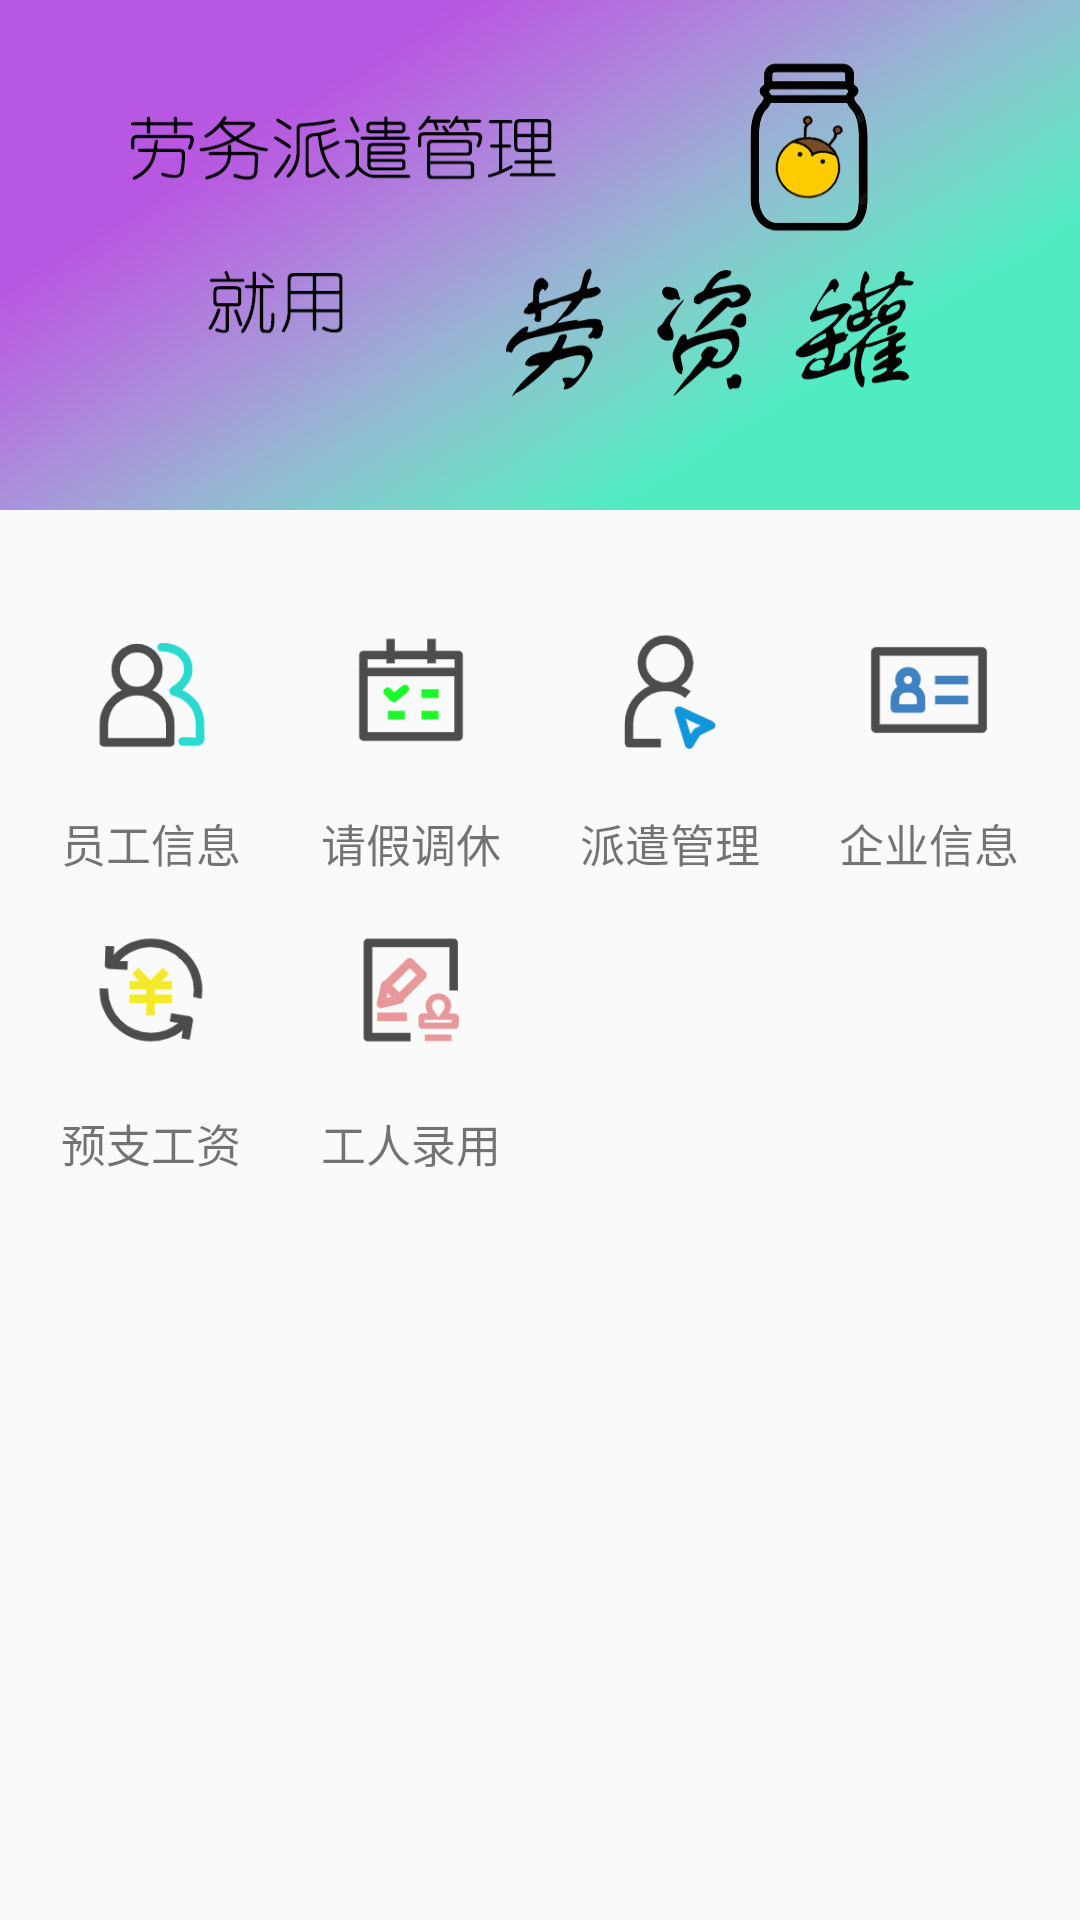

The Android layout XML behind this screen, and the referenced resources:
<!-- AndroidManifest.xml: application theme Theme.LaoWuGuanLi -->
<!-- res/layout/fragment_boos_home.xml -->
<?xml version="1.0" encoding="utf-8"?>
<RelativeLayout xmlns:android="http://schemas.android.com/apk/res/android"
    android:layout_width="match_parent"
    android:layout_height="match_parent">

    <ImageView
        android:id="@+id/image_main"
        android:layout_width="match_parent"
        android:layout_height="170dp"
        android:background="@drawable/advertising"
        />

    <LinearLayout
        android:layout_marginTop="20dp"
        android:layout_width="match_parent"
        android:layout_height="wrap_content"
        android:orientation="vertical"
        android:layout_below="@id/image_main"
        android:paddingLeft="7dp"
        android:paddingRight="7dp"
        >
        <LinearLayout
            android:layout_width="match_parent"
            android:layout_height="100dp"
            >
            <RelativeLayout
                android:id="@+id/service_staff_information"
                android:layout_weight="1"
                android:layout_width="100dp"
                android:layout_height="match_parent">

                <RelativeLayout
                    android:id="@+id/mg_01"
                    android:layout_width="80dp"
                    android:layout_height="80dp"
                    android:layout_centerHorizontal="true">

                    <ImageView
                        android:id="@+id/service_btn_img1"
                        android:layout_width="40dp"
                        android:layout_height="40dp"
                        android:layout_centerInParent="true"
                        android:background="@drawable/boos_home_01" />
                </RelativeLayout>

                <TextView
                    android:layout_width="wrap_content"
                    android:layout_height="wrap_content"
                    android:text="员工信息"
                    android:textSize="15sp"
                    android:layout_centerHorizontal="true"
                    android:layout_below="@id/mg_01"
                    />
            </RelativeLayout>
            <RelativeLayout
                android:id="@+id/service_vacate"
                android:layout_weight="1"
                android:layout_width="100dp"
                android:layout_height="match_parent">

            <RelativeLayout
                android:id="@+id/mg_02"
                android:layout_width="80dp"
                android:layout_height="80dp"
                android:layout_centerHorizontal="true">

                <ImageView
                    android:id="@+id/service_btn_img2"
                    android:layout_width="40dp"
                    android:layout_height="40dp"
                    android:layout_centerInParent="true"
                    android:background="@drawable/boos_home_02" />
            </RelativeLayout>

                <TextView
                    android:layout_width="wrap_content"
                    android:layout_height="wrap_content"
                    android:text="请假调休"
                    android:textSize="15sp"
                    android:layout_centerHorizontal="true"
                    android:layout_below="@id/mg_02"
                    />
            </RelativeLayout>
            <RelativeLayout
                android:id="@+id/service_dispatch"
                android:layout_weight="1"
                android:layout_width="100dp"
                android:layout_height="match_parent">
            <RelativeLayout
                android:id="@+id/mg_03"
                android:layout_width="80dp"
                android:layout_height="80dp"
                android:layout_centerHorizontal="true">
                <ImageView
                    android:id="@+id/service_btn_img3"
                    android:layout_width="40dp"
                    android:layout_height="40dp"
                    android:layout_centerInParent="true"
                    android:background="@drawable/boos_home_03"
                    android:layout_centerHorizontal="true"/>

            </RelativeLayout>


                <TextView
                    android:layout_width="wrap_content"
                    android:layout_height="wrap_content"
                        android:text="派遣管理"
                    android:textSize="15sp"
                    android:layout_centerHorizontal="true"
                    android:layout_below="@id/mg_03"
                    />
            </RelativeLayout>
            <RelativeLayout
                android:id="@+id/service_company"
                android:layout_weight="1"
                android:layout_width="100dp"
                android:layout_height="match_parent">
                <RelativeLayout
                    android:id="@+id/mg_04"
                    android:layout_width="80dp"
                    android:layout_height="80dp"
                    android:layout_centerHorizontal="true">

                    <ImageView
                        android:id="@+id/service_btn_img4"
                        android:layout_width="40dp"
                        android:layout_height="40dp"
                        android:layout_centerInParent="true"
                        android:background="@drawable/boos_home_04"/>
                </RelativeLayout>

                <TextView
                    android:layout_width="wrap_content"
                    android:layout_height="wrap_content"
                    android:text="企业信息"
                    android:textSize="15sp"
                    android:layout_centerHorizontal="true"
                    android:layout_below="@id/mg_04"
                    />
            </RelativeLayout>
        </LinearLayout>

        <LinearLayout
            android:layout_width="match_parent"
            android:layout_height="100dp"
            >

            <RelativeLayout
                android:id="@+id/service_advance"
                android:layout_weight="1"
                android:layout_width="100dp"
                android:layout_height="match_parent">

                <RelativeLayout
                    android:id="@+id/mg_05"
                    android:layout_width="80dp"
                    android:layout_height="80dp"
                    android:layout_centerHorizontal="true">

                    <ImageView
                        android:id="@+id/service_btn_img5"
                        android:layout_width="40dp"
                        android:layout_height="40dp"
                        android:layout_centerInParent="true"
                        android:background="@drawable/worker_home_05" />
                </RelativeLayout>

                <TextView
                    android:layout_width="wrap_content"
                    android:layout_height="wrap_content"
                    android:text="预支工资"
                    android:textSize="15sp"
                    android:layout_centerHorizontal="true"
                    android:layout_below="@id/mg_05"
                    />
            </RelativeLayout>

            <RelativeLayout
                android:id="@+id/service_Hiring"
                android:layout_weight="1"
                android:layout_width="100dp"
                android:layout_height="match_parent">

                <RelativeLayout
                    android:id="@+id/mg_06"
                    android:layout_width="80dp"
                    android:layout_height="80dp"
                    android:layout_centerHorizontal="true">

                    <ImageView
                        android:id="@+id/service_btn_img6"
                        android:layout_width="40dp"
                        android:layout_height="40dp"
                        android:layout_centerInParent="true"
                        android:background="@drawable/boos_home_06" />
                </RelativeLayout>

                <TextView
                    android:layout_width="wrap_content"
                    android:layout_height="wrap_content"
                    android:text="工人录用"
                    android:textSize="15sp"
                    android:layout_centerHorizontal="true"
                    android:layout_below="@id/mg_06"
                    />
            </RelativeLayout>


            <ImageButton
                android:layout_width="100dp"
                android:layout_height="match_parent"
                android:background="#00FFFFFF"
                android:layout_weight="1"
                />

            <ImageButton
                android:layout_width="100dp"
                android:layout_height="match_parent"
                android:background="#00FFFFFF"
                android:layout_weight="1"
                />
        </LinearLayout>

        <LinearLayout
            android:layout_width="match_parent"
            android:layout_height="100dp"
            >
            <ImageButton
                android:layout_width="100dp"
                android:layout_height="match_parent"
                android:background="#00FFFFFF"
                />
            <ImageButton
                android:layout_width="100dp"
                android:layout_height="match_parent"
                android:background="#00FFFFFF"
                />
            <ImageButton
                android:layout_width="100dp"
                android:layout_height="match_parent"
                android:background="#00FFFFFF"
                />
            <ImageButton
                android:layout_width="100dp"
                android:layout_height="match_parent"
                android:background="#00FFFFFF"
                />
        </LinearLayout>

    </LinearLayout>

</RelativeLayout>
<!-- resources referenced by this layout -->
<resources>
  <!-- drawable advertising: png bitmap (drawable, 373152 bytes) -->
  <!-- drawable boos_home_01: png bitmap (drawable, 5676 bytes) -->
  <!-- drawable boos_home_02: png bitmap (drawable, 1911 bytes) -->
  <!-- drawable boos_home_03: png bitmap (drawable, 4802 bytes) -->
  <!-- drawable boos_home_04: png bitmap (drawable, 2236 bytes) -->
  <!-- drawable boos_home_06: png bitmap (drawable, 3428 bytes) -->
  <!-- drawable worker_home_05: png bitmap (drawable, 4964 bytes) -->
  <style name="Theme.LaoWuGuanLi" parent="Theme.MaterialComponents.DayNight.NoActionBar.Bridge">
          
          <item name="colorPrimary">@color/purple_500</item>
          <item name="colorPrimaryVariant">@color/purple_700</item>
          <item name="colorOnPrimary">@color/white</item>
          
          <item name="colorSecondary">@color/teal_200</item>
          <item name="colorSecondaryVariant">@color/teal_700</item>
          <item name="colorOnSecondary">@color/black</item>
          
          <item name="android:statusBarColor" tools:targetApi="l">?attr/colorPrimaryVariant</item>
          
      </style>
  <!-- not gathered from this repository: default colours our renderer supplied (Android Studio template values) -->
  <color name="purple_500">#FF6200EE</color>
  <color name="purple_700">#FF3700B3</color>
  <color name="teal_200">#FF03DAC5</color>
  <color name="teal_700">#FF018786</color>
  <color name="black">#FF000000</color>
  <color name="white">#FFFFFFFF</color>
</resources>
